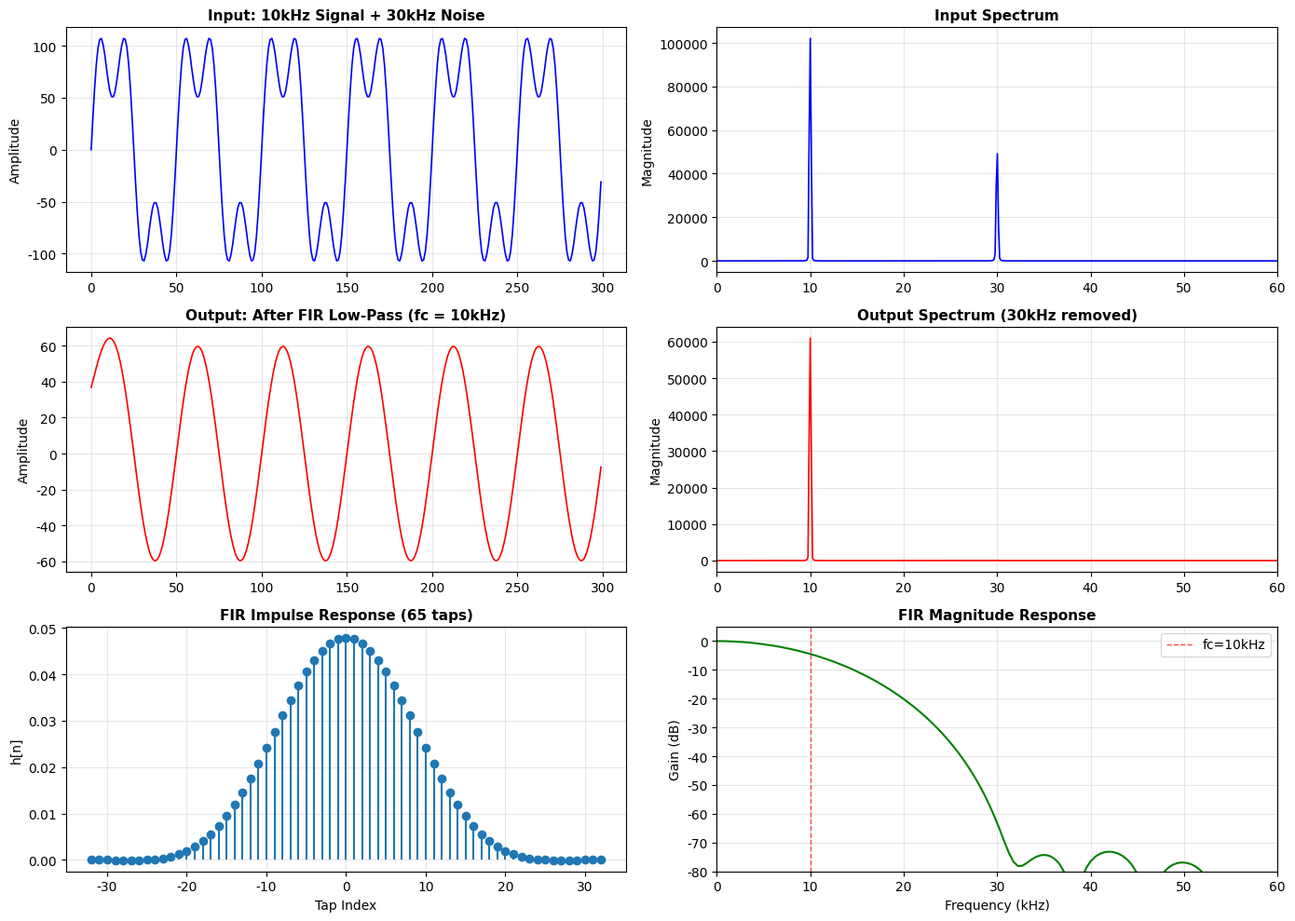

Recreate this plot in Python. (Note: this script raises an exception after producing the figure.)
import numpy as np
import matplotlib.pyplot as plt
import matplotlib

matplotlib.rcParams['font.sans-serif'] = ['Microsoft YaHei']
matplotlib.rcParams['axes.unicode_minus'] = False

# ============ 参数 ============
Fs   = 500e3        # 采样率 500kHz
N    = 4096         # 点数
fc   = 10e3         # 截止频率 15kHz
TAPS = 65           # 滤波器阶数

# ============ 1. 生成信号：10kHz 有用 + 30kHz 噪声 ============
t = np.arange(N) / Fs
f_sig  = 10e3
f_noise = 30e3

sig   = 100 * np.sin(2 * np.pi * f_sig * t)
noise =  50 * np.sin(2 * np.pi * f_noise * t)
x = sig + noise + 128                  # 加直流偏置模拟 8bit
x = np.clip(np.round(x), 0, 255).astype(float)
x = x - 128                            # 去直流

# ============ 2. FIR 低通滤波器设计 ============
# 理想低通 = sinc，加 Blackman 窗截断
n = np.arange(TAPS) - (TAPS - 1) / 2
h_ideal = 2 * fc / Fs * np.sinc(2 * fc / Fs * n)
win = np.blackman(TAPS)
h = h_ideal * win
h = h / np.sum(h)                      # 归一化，保证增益=1

# ============ 3. 卷积滤波 ============
y = np.convolve(x, h, mode='same')

# ============ 4. FFT 分析 ============
def spectrum(s):
    s = s * np.hanning(len(s))
    return np.abs(np.fft.fft(s))

X = spectrum(x)
Y = spectrum(y)
fa = np.fft.fftfreq(N, d=1/Fs) / 1e3     # kHz
half = N // 2

# ============ 5. 画图 ============
fig, axes = plt.subplots(3, 2, figsize=(14, 10))

# --- 左列：时域 ---
ax = axes[0][0]
ax.plot(range(300), x[:300], 'b-', linewidth=1.2)
ax.set_title('Input: 10kHz Signal + 30kHz Noise', fontsize=11, fontweight='bold')
ax.set_ylabel('Amplitude', fontsize=10)
ax.grid(True, alpha=0.3)

ax = axes[1][0]
ax.plot(range(300), y[:300], 'r-', linewidth=1.2)
ax.set_title('Output: After FIR Low-Pass (fc = 10kHz)', fontsize=11, fontweight='bold')
ax.set_ylabel('Amplitude', fontsize=10)
ax.grid(True, alpha=0.3)

# --- 右列：频域 ---
ax = axes[0][1]
ax.plot(fa[:half], X[:half], 'b-', linewidth=1.2)
ax.set_title('Input Spectrum', fontsize=11, fontweight='bold')
ax.set_ylabel('Magnitude', fontsize=10)
ax.grid(True, alpha=0.3)
ax.set_xlim(0, 60)

ax = axes[1][1]
ax.plot(fa[:half], Y[:half], 'r-', linewidth=1.2)
ax.set_title('Output Spectrum (30kHz removed)', fontsize=11, fontweight='bold')
ax.set_ylabel('Magnitude', fontsize=10)
ax.grid(True, alpha=0.3)
ax.set_xlim(0, 60)

# --- 底部：脉冲响应 + 幅频特性 ---
ax = axes[2][0]
ax.stem(n, h, basefmt=' ')
ax.set_title(f'FIR Impulse Response ({TAPS} taps)', fontsize=11, fontweight='bold')
ax.set_xlabel('Tap Index', fontsize=10)
ax.set_ylabel('h[n]', fontsize=10)
ax.grid(True, alpha=0.3)

# 幅频响应
H = np.abs(np.fft.fft(h, 1024))
fh = np.fft.fftfreq(1024, d=1/Fs) / 1e3
ax = axes[2][1]
ax.plot(fh[:512], 20 * np.log10(H[:512] + 1e-10), 'g-', linewidth=1.5)
ax.axvline(fc/1e3, color='r', linestyle='--', linewidth=1, alpha=0.7, label=f'fc={fc/1e3:.0f}kHz')
ax.set_title('FIR Magnitude Response', fontsize=11, fontweight='bold')
ax.set_xlabel('Frequency (kHz)', fontsize=10)
ax.set_ylabel('Gain (dB)', fontsize=10)
ax.grid(True, alpha=0.3)
ax.set_xlim(0, 60)
ax.set_ylim(-80, 5)
ax.legend()

plt.tight_layout()
plt.savefig('D:/fir_result.png', dpi=150)
plt.close()

print('Saved: D:/fir_result.png')

# ============ 量化效果 ============
def peak_at(s, f_target):
    s2 = s * np.hanning(len(s))
    S = np.abs(np.fft.fft(s2))
    fa2 = np.fft.fftfreq(len(s), d=1/Fs)
    idx = np.argmin(np.abs(fa2 - f_target))
    return S[idx]

p_in  = peak_at(x, f_sig)
p_in2 = peak_at(x, f_noise)
p_out = peak_at(y, f_sig)
p_out2 = peak_at(y, f_noise)

print('--- FIR Filter Result ---')
print(f'  10kHz : before = {p_in:.0f}   after = {p_out:.0f}   ({20*np.log10(p_out/p_in):+.1f} dB)')
print(f'  30kHz : before = {p_in2:.0f}  after = {p_out2:.0f}  ({20*np.log10(p_out2/p_in2+1e-10):+.1f} dB)')
